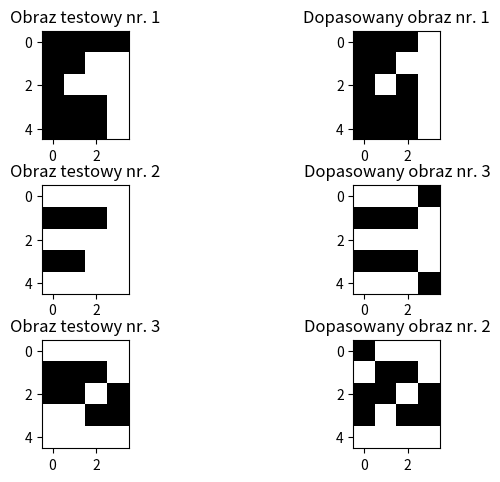

Write the Python code that produced this figure.
import math

import numpy as np
from matplotlib import pyplot as plt


class Greedy:
    def __init__(self, bitmaps: dict[int: list[list]] = None):
        if not bitmaps:
            self.bitmaps = {
                1: [
                    [0, 0, 0, 1],
                    [0, 0, 1, 1],
                    [0, 1, 0, 1],
                    [0, 0, 0, 1],
                    [0, 0, 0, 1],
                ],
                2: [
                    [0, 1, 1, 1],
                    [1, 0, 0, 1],
                    [0, 0, 1, 0],
                    [0, 1, 0, 0],
                    [1, 1, 1, 1],
                ],
                3: [
                    [1, 1, 1, 0],
                    [0, 0, 0, 1],
                    [1, 1, 1, 1],
                    [0, 0, 0, 1],
                    [1, 1, 1, 0],
                ],
            }
        else:
            self.bitmaps = bitmaps

    def calc_measure(self, ba, bb):
        measure = 0

        for pay in range(len(ba)):
            for pax in range(len(ba[pay])):
                if ba[pay][pax] == 1:
                    min_dist = 9999999
                    for pby in range(len(bb)):
                        for pbx in range(len(bb[pby])):
                            if bb[pby][pbx] == 1:
                                dist_now = abs(
                                    math.dist((pax, pay), (pbx, pby)),
                                )
                                min_dist = min(min_dist, dist_now)
                    measure += min_dist

        return measure

    def compare(self, bitmap: list[list]):
        max_key = None
        max_measure = -9999999

        for i, ba in self.bitmaps.items():
            measure = -(self.calc_measure(ba, bitmap) + self.calc_measure(bitmap, ba))

            if max_measure < measure:
                max_measure = measure
                max_key = i

        return max_key, max_measure


greedy_algorithm = Greedy()

bitmap_1 = [
    [0, 0, 0, 0],
    [0, 0, 1, 1],
    [0, 1, 1, 1],
    [0, 0, 0, 1],
    [0, 0, 0, 1],
]
bitmap_2 = [
    [1, 1, 1, 1],
    [0, 0, 0, 1],
    [1, 1, 1, 1],
    [0, 0, 1, 1],
    [1, 1, 1, 1],
]
bitmap_3 = [
    [1, 1, 1, 1],
    [0, 0, 0, 1],
    [0, 0, 1, 0],
    [1, 1, 0, 0],
    [1, 1, 1, 1],
]


bitmap_1_result = greedy_algorithm.compare(bitmap_1)
bitmap_2_result = greedy_algorithm.compare(bitmap_2)
bitmap_3_result = greedy_algorithm.compare(bitmap_3)

print(f'Bitmap 1:{bitmap_1_result}')
print(f'Bitmap 2:{bitmap_2_result}')
print(f'Bitmap 3:{bitmap_3_result}')


test_bitmaps = [bitmap_1, bitmap_2, bitmap_3]
results = [bitmap_1_result, bitmap_2_result, bitmap_3_result]
# results = [ for x, _ in results]

fig, axs = plt.subplots(3, 2)
fig.tight_layout(pad=1.2)

for i, bitmap in enumerate(test_bitmaps):
    axs[i][0].set_title(f'Obraz testowy nr. {i+1}')

    image_before = np.array(bitmap).reshape(5, 4)
    image_before = np.expand_dims(image_before, axis=-1)
    axs[i][0].imshow(image_before, cmap=plt.get_cmap('gray'))

for i, (x, result) in enumerate(results):
    axs[i][1].set_title(f'Dopasowany obraz nr. {x}')

    image_before = np.array(greedy_algorithm.bitmaps[x]).reshape(5, 4)
    image_before = np.expand_dims(image_before, axis=-1)
    axs[i][1].imshow(image_before, cmap=plt.get_cmap('gray'))

plt.show()
